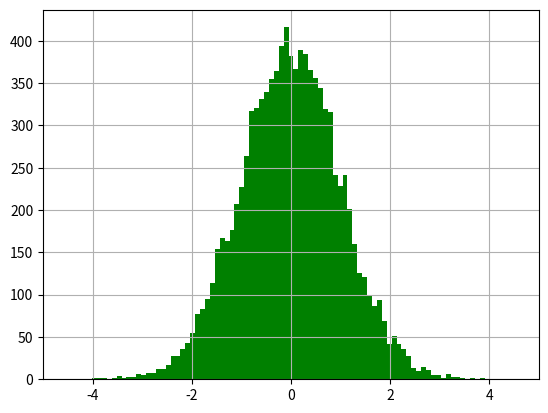

The matplotlib source for this figure:
# -*- coding: utf-8 -*-
import random
import numpy
import matplotlib.pyplot as plt

T = 10000
Mu = 0.0
Sigma = 1.0
# random.seed( 20131107 )

y = []
n1 = 0; n2=0; n3=0
for i in range(T):
    r = random.gauss(Mu, Sigma)
    y.append(r)
    if r > Mu - Sigma and r < Mu + Sigma:
        n1 +=1
    if r > Mu - 2.0*Sigma and r < Mu + 2.0*Sigma:
        n2 +=1
    if r > Mu - 3.0*Sigma and r < Mu + 3.0*Sigma:
        n3 +=1

y = numpy.array(y)

# キャンバス
fig = plt.figure()

ax = fig.add_subplot(111)
ax.hist(y, bins=101, range=(-5, 5), density=False, facecolor='g')
ax.set_xlim(-5, 5)
ax.grid(True)

print (float(n1)/float(T))
print (float(n2)/float(T))
print (float(n3)/float(T))

# plt.savefig(ss108.jpg)   # 図のファイルを作りたいとき
plt.show()
